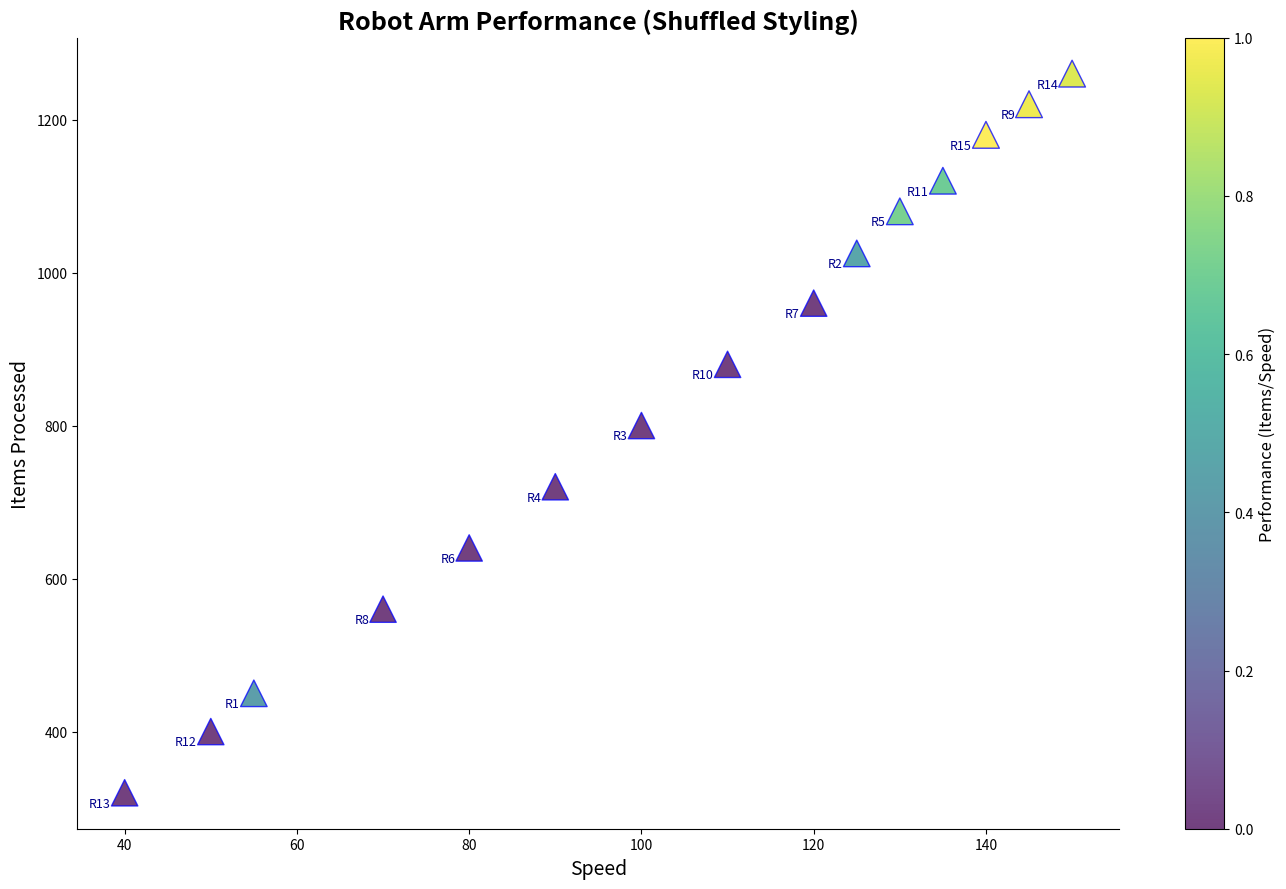

This chart was generated by the following Python code:
import matplotlib.pyplot as plt
import numpy as np

robot_ids = np.arange(1, 16)
operational_speeds = np.array([55, 125, 100, 90, 130, 80, 120, 70, 145, 110, 135, 50, 40, 150, 140])
items_processed = np.array([450, 1025, 800, 720, 1080, 640, 960, 560, 1220, 880, 1120, 400, 320, 1260, 1180])

performance_metric = items_processed / operational_speeds
colors = plt.cm.viridis((performance_metric - performance_metric.min()) / (performance_metric.max() - performance_metric.min()))

plt.figure(figsize=(14, 9))
sc = plt.scatter(operational_speeds, items_processed, 
                 c=colors, s=120 + performance_metric * 30, 
                 alpha=0.75, edgecolors='b', linewidth=1.0, cmap='viridis', marker='^')

plt.title("Robot Arm Performance (Shuffled Styling)", fontsize=18, fontweight='bold')
plt.xlabel("Speed", fontsize=14)
plt.ylabel("Items Processed", fontsize=14)

cbar = plt.colorbar(sc)
cbar.set_label('Performance (Items/Speed)', fontsize=12)

for i, txt in enumerate(robot_ids):
    plt.annotate(f"R{txt}", (operational_speeds[i], items_processed[i]), 
                 textcoords="offset points", xytext=(-10, -10), ha='right', fontsize=9, color='darkblue')

plt.grid(False)
plt.gca().spines['top'].set_visible(False)
plt.gca().spines['right'].set_visible(False)

plt.tight_layout()
plt.show()
